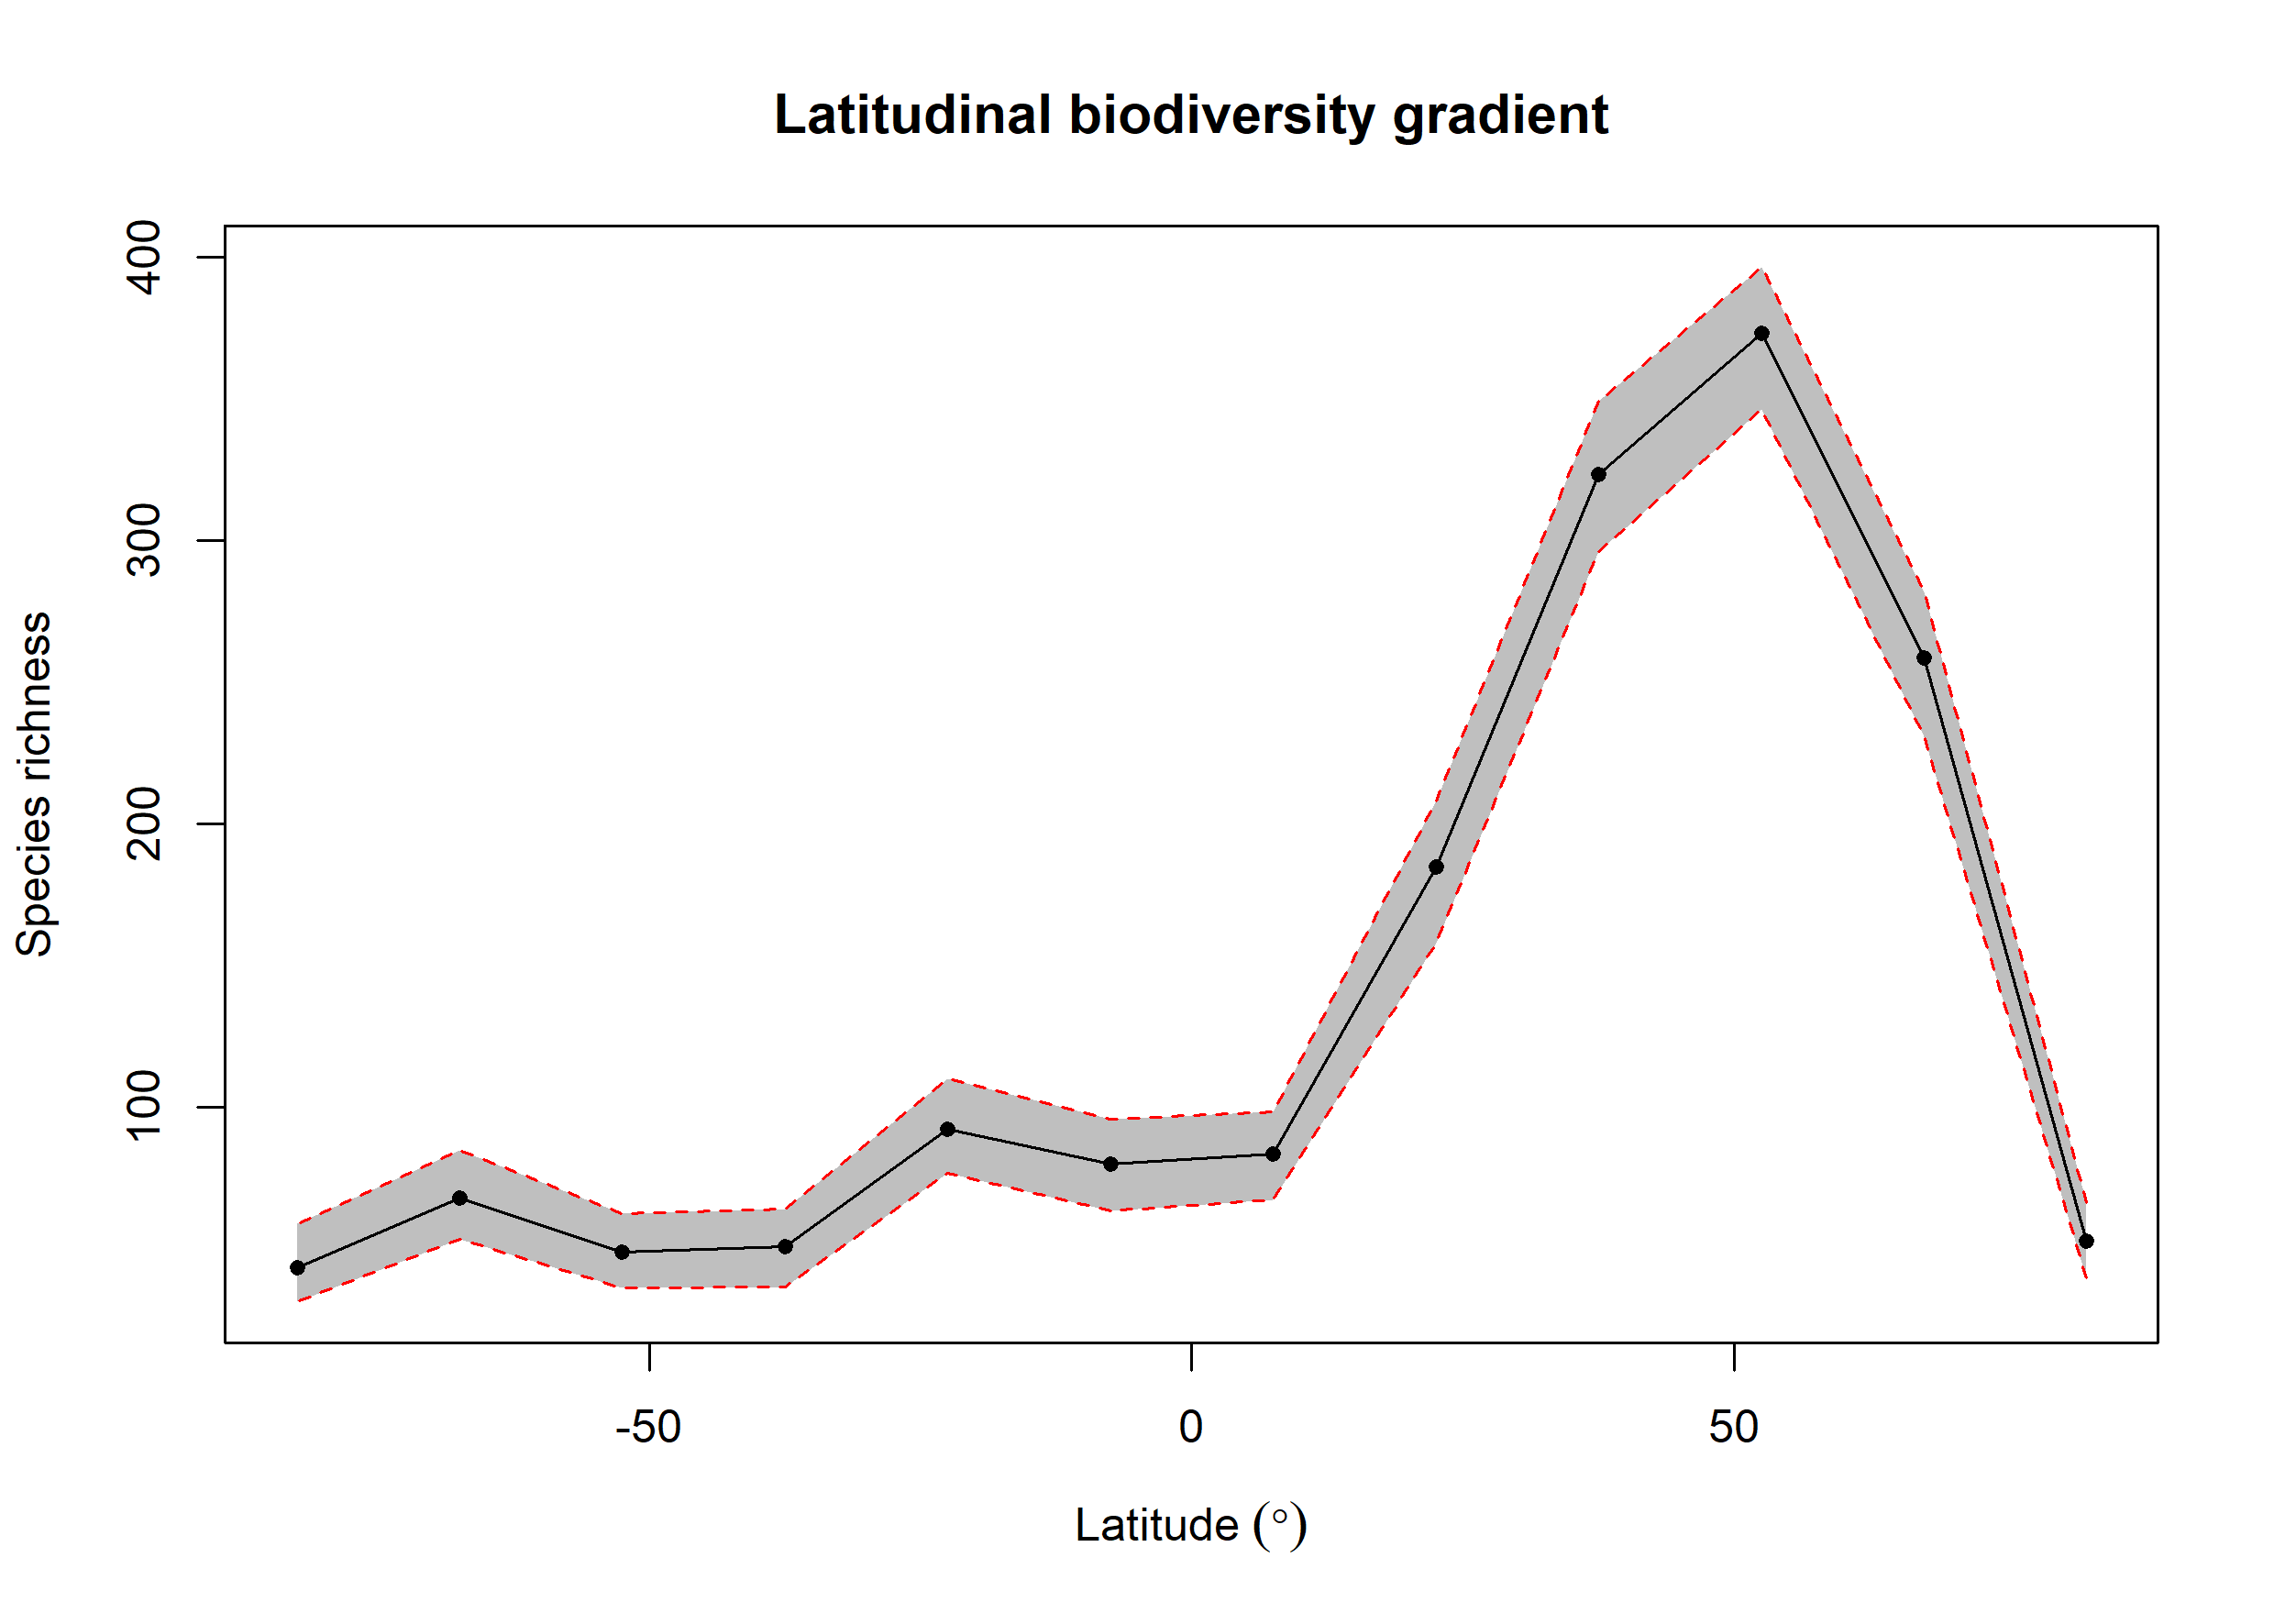

Values plotted in this chart, from the file beside it:
bin, max, min, mid, hemisphere, mean_richness, CI.Lower, CI.Upper
1, 90, 75, 82.5, N, 52.89, 40, 66.53
2, 75, 60, 67.5, N, 258.6, 230.9, 282
3, 60, 45, 52.5, N, 373.1, 346.3, 396.5
4, 45, 30, 37.5, N, 323.4, 296, 349.1
5, 30, 15, 22.5, N, 184.9, 157.9, 208.1
6, 15, 0, 7.5, N, 83.72, 67.47, 98.53
7, 0, -15, -7.5, S, 79.96, 63.48, 96
8, -15, -30, -22.5, S, 92.46, 77, 110
9, -30, -45, -37.5, S, 51.05, 36.9, 64.1
10, -45, -60, -52.5, S, 48.93, 36.48, 62.58
11, -60, -75, -67.5, S, 68.05, 53.48, 85.05
12, -75, -90, -82.5, S, 43.7, 31.48, 59.05
